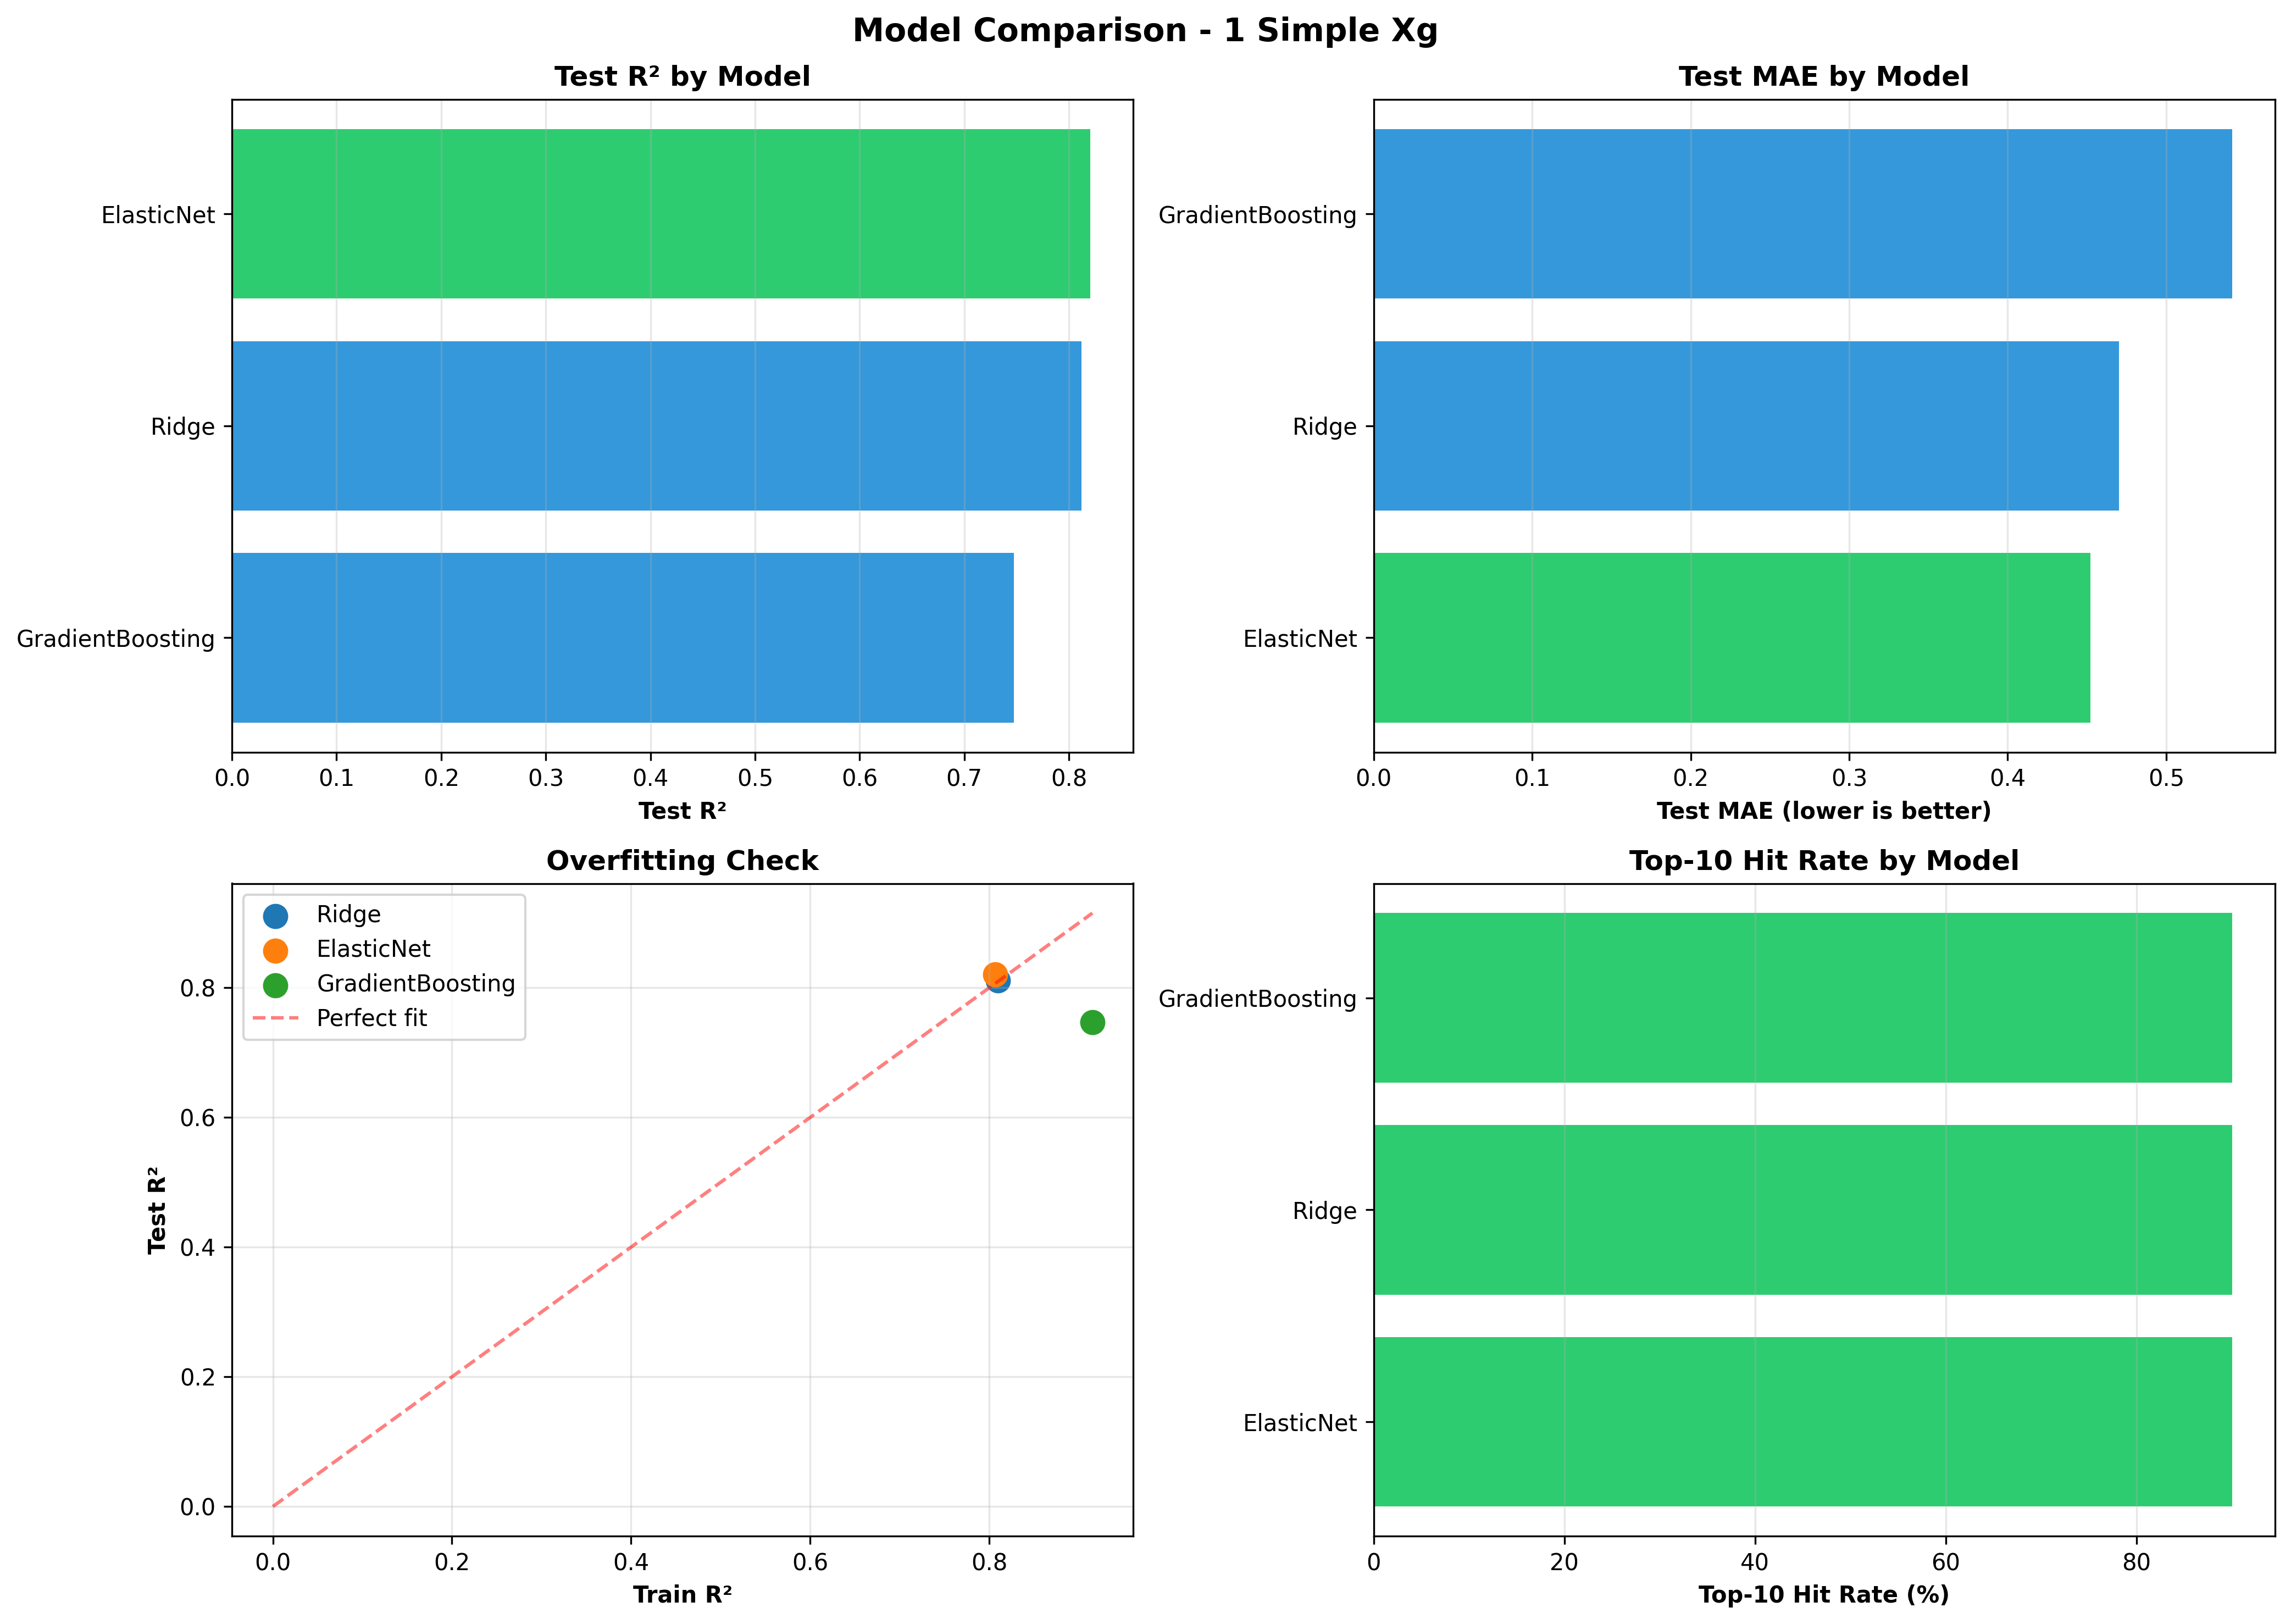

The file beside this chart, header and first rows:
split, mae, rmse, r2, rho, top10_hit, model
Train, 0.4758, 0.6079, 0.8098, 0.9018, 50.0, Ridge
Val, 0.5377, 0.6757, 0.7601, 0.8838, 60.0, Ridge
Test, 0.4703, 0.5795, 0.8118, 0.8881, 90.0, Ridge
Train, 0.4765, 0.6127, 0.8068, 0.9009, 60.0, ElasticNet
Val, 0.4663, 0.6142, 0.8018, 0.9012, 80.0, ElasticNet
Test, 0.4521, 0.5659, 0.8205, 0.8964, 90.0, ElasticNet
Train, 0.3199, 0.4059, 0.9152, 0.9535, 70.0, GradientBoosting
Val, 0.5577, 0.7234, 0.7251, 0.8791, 60.0, GradientBoosting
Test, 0.5415, 0.6717, 0.7471, 0.8421, 90.0, GradientBoosting
